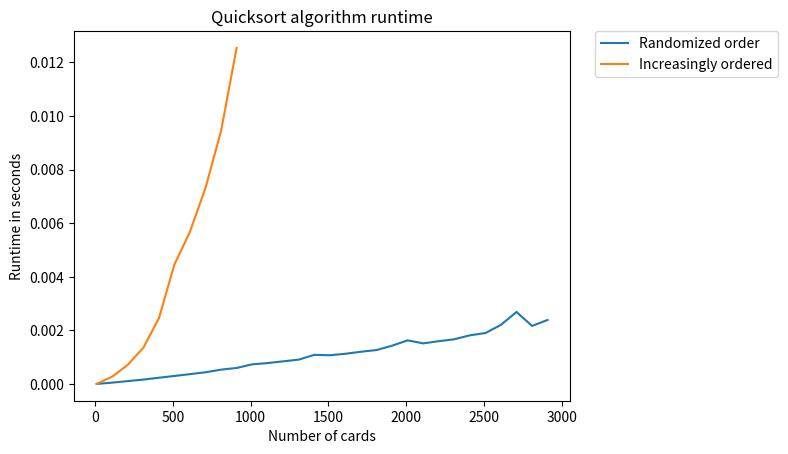

Write the Python code that produced this figure.
import random
import time
import matplotlib.pyplot as plt

def start_sort(myList):
    """Starts the quicksort by evaluating starting and 
       ending index of the list.
    
    Args:
        myList: List that is to be sorted.
    Returns:
        quicksort(myList, start, end): Calls the quicksort function.
        myList: List that is to be sorted.
        start: The starting index of the input list.
        end: The ending index of the list.
    """
    start = 0
    end = len(myList)-1
    return quicksort(myList, start, end)

def quicksort(myList, start, end):
    """Regulates the pivot selection by calling the partition function
       and calls for further quicksorts of the halved lists.
    
    Args:
        myList: List that is to be sorted.
        start: The starting index of the list/partition.
        end: The ending index of the list/partition.
    Returns:
        Returns the sorted list.
    """
    if start < end:
        pivot = partition(myList, start, end)
        quicksort(myList, start, pivot - 1)
        quicksort(myList, pivot + 1, end)
    return myList

def partition(myList, start, end):
    """Moves the right and left pointer and changes the numbers
       within the list according to the Quicksort principle until 
       the pointers cross. The index for selecting the new pivot 
       is returned.
    
    Args:
        myList: List that is to be sorted.
        start: The starting index of the partition.
        end: The ending index of the partition.
    Returns:
        Returns index of the right pointer.
    """
    pivot = myList[start]
    left = start + 1
    right = end
    done = False
    while not done:
        while left <= right and myList[left] <= pivot:
            left = left + 1
        while myList[right] >= pivot and right >= left:
            right = right - 1
        if right < left:
            done = True
        else:
            myList[left], myList[right] = myList[right], myList[left]
    myList[start], myList[right] = myList[right], myList[start]
    return right   
    
# These functions are testing the runtime of the quicksort algorythm.

def create_cards(n, method):
    """Creats a list of cards and shuffles it.
    
    Args:
        n: The number of integers that should be in the list.
        method: The method the integers should be ordered in the
        list (shuffle, increasing, decreasing).
    Returns:
        A list of n integers.
    """
    if type(n) != int:
        print('Please use an integer for n!')
        return 
    if n <= 1:
        print('Please use a positive integer for n!')
        return
    if method not in ['inc', 'dec', 'shuffle']:
        print('Please use a valid method!')
        return
    if method == 'inc':
        cards = list(range(1, n + 1))
    if method == 'dec':
        cards = list(range(n + 1, 1, -1))
    if method == 'shuffle':
        cards = list(range(1, n + 1))
        random.shuffle(cards) 
    return(cards)

def avg_time(n_iteration, n_cards, method):        
    """Returns the runtime of the quicksort algorythm.
    
    Args:
        n_iterations: The number of iterations.
        n_cards: The number of cards.
        method: the method the integers should be ordered in the
        list (shuffle, increasing, decreasing).
    Returns:
        average_time: The average runtime in seconds.
    """
    measure_time = []
    for i in range(0, n_iteration):
        cards = create_cards(n_cards, method)
        start = time.time()
        start_sort(cards)
        measure_time.append(time.time()-start)
    average_time = sum(measure_time)/len(measure_time)
    return(average_time)

# A sorting test is executed.

unordered_test_list = [214234, -3, 0, 0, 13, 3, 1000, 5, 133, 3, 5, 777, 1, 1000]
print(unordered_test_list)
print(start_sort(unordered_test_list))

# A runtime test with shuffled cards is executed.

print("Please wait some seconds for the runtime test... It's worth it!")
time_cards_rnd = []
number_cards_rnd = []
for n_cards in range(10, 3000, 100):
    time_in_sec = avg_time(30, n_cards, 'shuffle')
    time_cards_rnd.append(time_in_sec)
    number_cards_rnd.append(n_cards)
    
# A runtime test with increasingly ordered sets is executed.
    
time_cards_worst = []
number_cards_worst = []
for n_cards in range(10, 1000, 100):
    time_in_sec = avg_time(1, n_cards, 'inc')
    time_cards_worst.append(time_in_sec)
    number_cards_worst.append(n_cards)
    
# The results of the tests will be plotted in the following. 
    
plt.plot(number_cards_rnd, time_cards_rnd, label = 'Randomized order')
plt.plot(number_cards_worst, time_cards_worst, label = 'Increasingly ordered')
plt.xlabel("Number of cards")
plt.ylabel("Runtime in seconds")
plt.title("Quicksort algorithm runtime")
plt.legend(bbox_to_anchor=(1.05, 1), loc=2, borderaxespad=0.)
plt.show()

